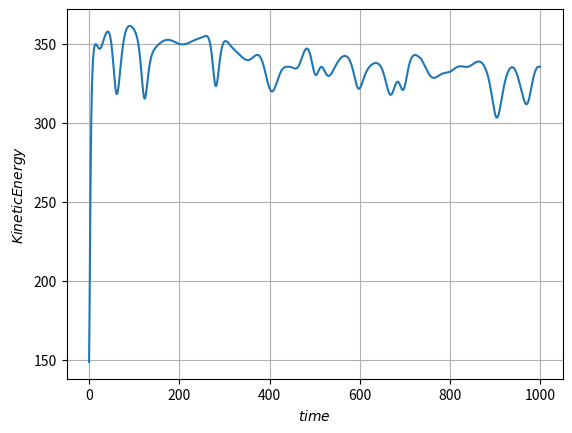
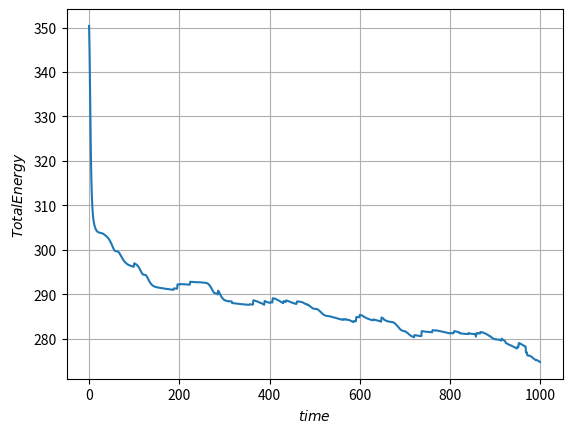
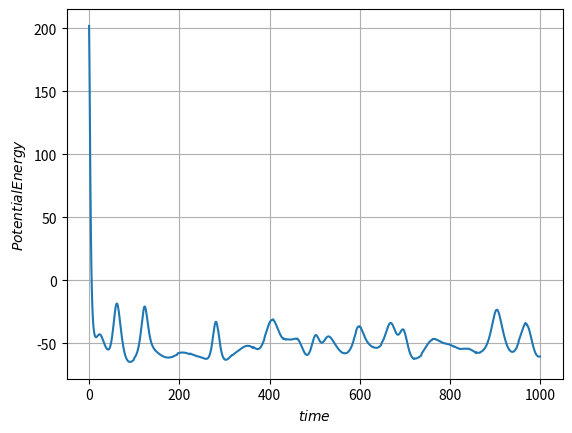

These charts were generated, in order, by the following Python code:
from math import sqrt
from random import randint
import numpy as np
import matplotlib.pyplot as plt

time = 1000
dt = 0.001
n = 50  #количество частиц
c = 0.2 #концентрация
T = 2 #температура
massa = 1
velocity = int(0.7*sqrt(3*T/massa) + 0.5) #предел начальной скорости
#константы взаимодействия
E = 1 
radius = 1 #сигма
#границы куба
wall = int(0.5*(pow(n/c, 1/3)) + 0.5)


#в функцию подается квадрат расстояния между частицами, а возвращается модуль силы
def force(r): 
    f=(radius**2/r)**3
    result = -24*E*f*(2*f-1)
    return result

def distancesquare(coord1, coord2):
    return (coord1[0] - coord2[0])**2 + (coord1[1] - coord2[1])**2 + (coord1[2] - coord2[2])**2

def vector(coord1, coord2):
    result = [coord2[0] - coord1[0], coord2[1] - coord1[1], coord2[2] - coord1[2]]
    for cel in range(3):
        subres = abs(result[cel])
        if subres > wall:
            while subres > 2*wall:
                subres += -2*wall
            result[cel] *= -(2*wall - subres)/abs(result[cel])
    return result

#в функцию подается номер частицы, а возвращается ее ускорение
def acceleration(x):
    result = [0, 0, 0]
    for zel in range(n):
        if (zel==x):
            pass
        else:
            radius_vector = vector(coordinate[x], coordinate[zel])
            dist = radius_vector[0]**2 + radius_vector[1]**2 + radius_vector[2]**2
            force_all = force(dist)/(dist*massa)
            for zul in range(3):
                result[zul] += force_all*radius_vector[zul]
    return result

def kineticenergy():
    result = 0.
    for al in range(n):
        result += velocitys[al][0]**2 + velocitys[al][1]**2 + velocitys[al][2]**2
    return result*massa/2

def potentionalenergy():
    result = 0.
    for el in range(n):
        for ol in range(el+1, n):
            radius_vector = vector(coordinate[el], coordinate[ol])
            dist = radius_vector[0]**2 + radius_vector[1]**2 + radius_vector[2]**2
            f = (radius**2/dist)**3
            result += f*(f - 1)
    return 4*E*result

coordinate = np.array([(0, 0, 0)]*n, float)
for el in range(n):
    coordinate[el] = (0.001*randint(-wall*1000, wall*1000), 0.001*randint(-wall*1000, wall*1000), 0.001*randint(-wall*1000, wall*1000))
control = False
while not control:
    control = True
    for ul in range(n):
        for el in range(n):
            if ul==el:
                pass
            elif distancesquare(coordinate[ul], coordinate[el]) < radius**2:
                control = False
                for ol in range(3):
                    coordinate[el][ol] = 0.001*randint(-wall*1000, wall*1000)
             
velocitys = np.array([(0, 0, 0)]*n, float)
for el in range(n):
    velocitys[el] = (randint(-velocity, velocity), randint(-velocity, velocity), randint(-velocity, velocity))

acceleration1 = np.array([(0, 0, 0)]*n, float)
acceleration2 = np.array([(0, 0, 0)]*n, float)

for el in range(n):
    acceleration1[el] = acceleration(el)

kinenergy = np.array([0]*time, float)
totalenergy = np.array([0]*time, float)
potenergy = np.array([0]*time, float)

for ul in range(time):
    for el in range(n):
        for ol in range(3):
            coordinate[el][ol] += velocitys[el][ol]*dt + 0.5*acceleration1[el][ol]*dt**2
    for el in range(n):
         acceleration2[el] = acceleration(el)
    for el in range(n):
        for ol in range(3):
            velocitys[el][ol] += 0.5*(acceleration1[el][ol] + acceleration2[el][ol])*dt
    for el in range(n):
        acceleration1 = acceleration2
    kinenergy[ul] = kineticenergy()
    potenergy[ul] = potentionalenergy()
    totalenergy[ul] = potenergy[ul] + kinenergy[ul]

print(2*np.sum(kinenergy)/(3*n*time))
x = np.arange(0, time, 1)
plt.figure()
plt.plot(x, kinenergy[x])
plt.xlabel(r'$time$')
plt.ylabel(r'$Kinetic Energy$')
plt.grid(True)

plt.figure()
plt.plot(x, totalenergy[x])
plt.xlabel(r'$time$')
plt.ylabel(r'$Total Energy$')
plt.grid(True)

plt.figure()
plt.plot(x, potenergy[x])
plt.xlabel(r'$time$')
plt.ylabel(r'$Potential Energy$')
plt.grid(True)

plt.show()